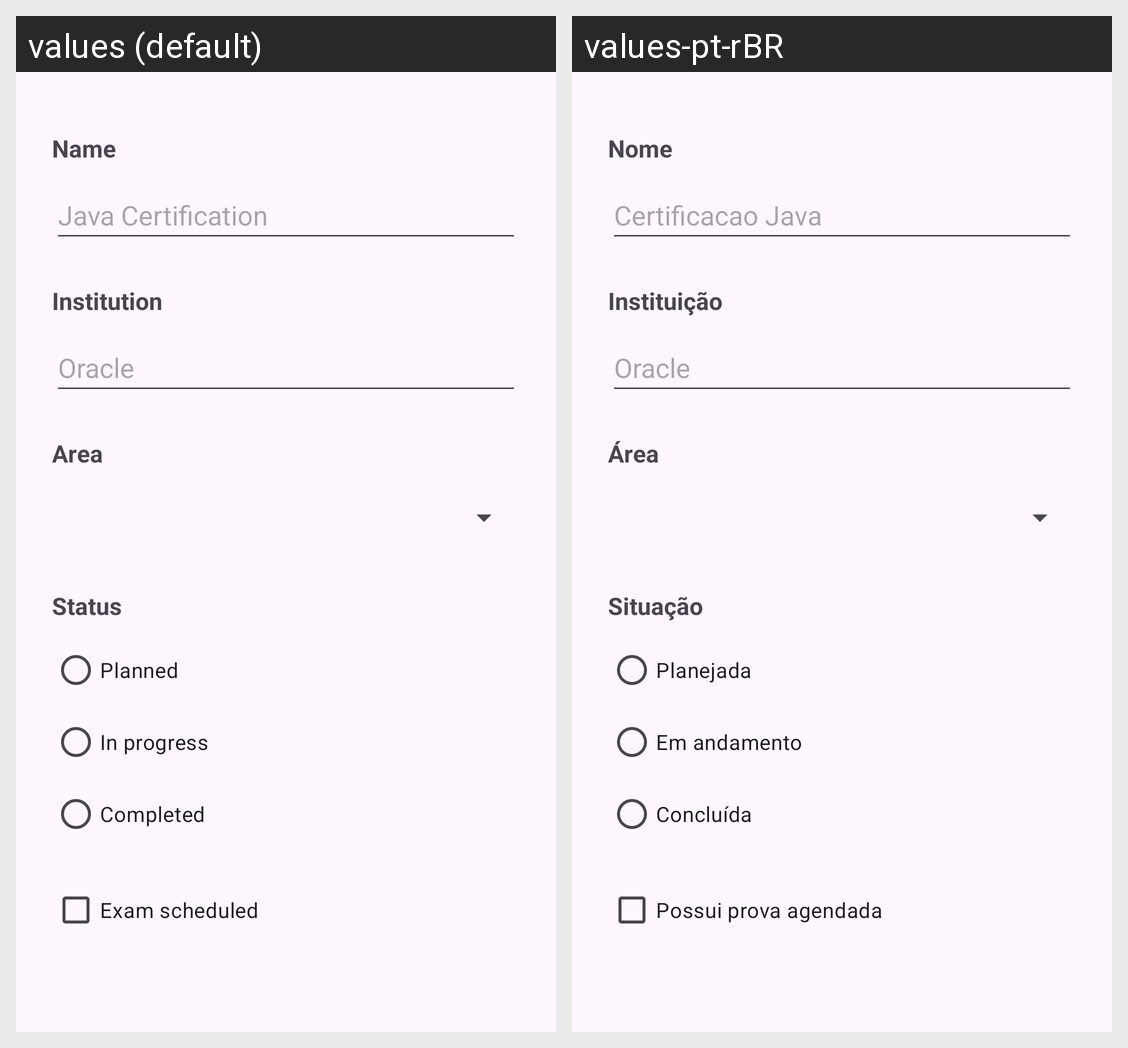

For this localized Android screen grid, give each drawn string resource with its value in every locale shown.
Android screen res/layout/activity_main.xml rendered under 2 locales, left to right: values (default), values-pt-rBR. Device: Nexus 5 (rendered at 1080×1920; each locale shown at half size, 540×960, under a caption strip naming it); theme Theme.AppEstudos.
Strings drawn on this screen, with the default value and each locale's value (text and hints the layout hard-codes, and strings that could not be matched under every locale, appear in the picture but are not listed):

nome
  values: Name
  values-pt-rBR: Nome

hint_nome
  values: Java Certification
  values-pt-rBR: Certificacao Java

instituicao
  values: Institution
  values-pt-rBR: Instituição

hint_instituicao
  values: Oracle
  values-pt-rBR: Oracle

area
  values: Area
  values-pt-rBR: Área

situacao
  values: Status
  values-pt-rBR: Situação

planejada
  values: Planned
  values-pt-rBR: Planejada

em_andamento
  values: In progress
  values-pt-rBR: Em andamento

concluida
  values: Completed
  values-pt-rBR: Concluída

prova_agendada
  values: Exam scheduled
  values-pt-rBR: Possui prova agendada
